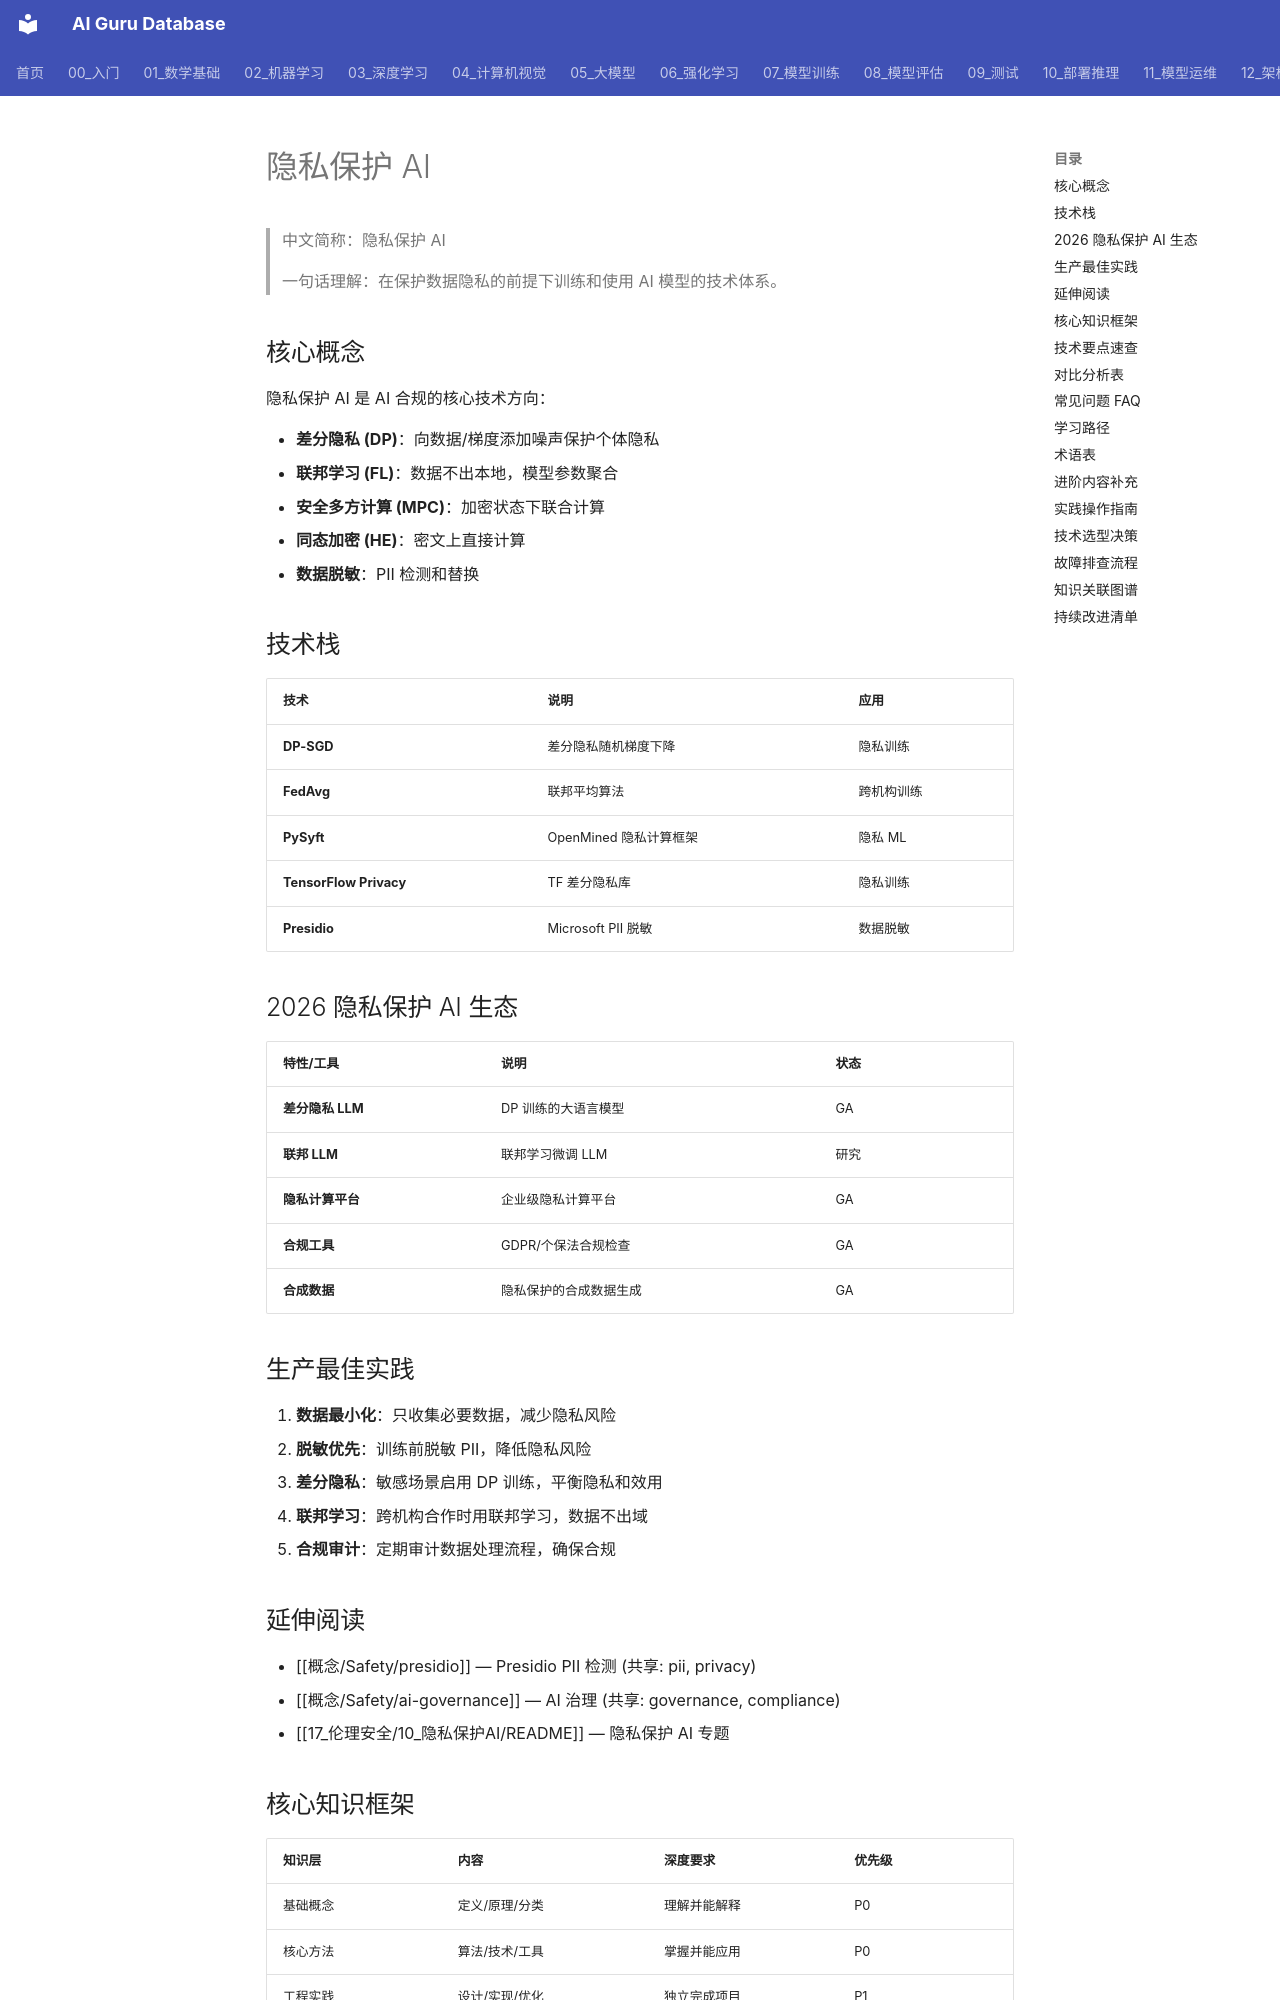

repository: ai-guru-global/ai-guru-database · page: 概念/Safety/privacy-preserving-ai/index.html · generator: mkdocs

---
title: "隐私保护 AI"
aliases:
  - "Privacy Preserving AI"
  - "privacy preserving ai"
  - "差分隐私"
  - "联邦学习"
tags:
  - concept
  - safety
  - privacy
domain: Safety
confidence:
  verified: 0.75
  inferred: 0.15
  ambiguous: 0.10
base_confidence: 0.82
lifecycle: reviewed
lifecycle_changed: 2026-07-21
created: 2026-07-21
updated: 2026-07-21
tier: supporting
name_zh: "隐私保护 AI"
category: -concepts
summary: "隐私保护 AI 概念页：差分隐私、联邦学习与数据最小化的核心概念卡片。"
---

# 隐私保护 AI

> 中文简称：隐私保护 AI

> 一句话理解：在保护数据隐私的前提下训练和使用 AI 模型的技术体系。

## 核心概念

隐私保护 AI 是 AI 合规的核心技术方向：

- **差分隐私 (DP)**：向数据/梯度添加噪声保护个体隐私
- **联邦学习 (FL)**：数据不出本地，模型参数聚合
- **安全多方计算 (MPC)**：加密状态下联合计算
- **同态加密 (HE)**：密文上直接计算
- **数据脱敏**：PII 检测和替换

## 技术栈

| 技术 | 说明 | 应用 |
|------|------|------|
| **DP-SGD** | 差分隐私随机梯度下降 | 隐私训练 |
| **FedAvg** | 联邦平均算法 | 跨机构训练 |
| **PySyft** | OpenMined 隐私计算框架 | 隐私 ML |
| **TensorFlow Privacy** | TF 差分隐私库 | 隐私训练 |
| **Presidio** | Microsoft PII 脱敏 | 数据脱敏 |

## 2026 隐私保护 AI 生态

| 特性/工具 | 说明 | 状态 |
|------|------|------|
| **差分隐私 LLM** | DP 训练的大语言模型 | GA |
| **联邦 LLM** | 联邦学习微调 LLM | 研究 |
| **隐私计算平台** | 企业级隐私计算平台 | GA |
| **合规工具** | GDPR/个保法合规检查 | GA |
| **合成数据** | 隐私保护的合成数据生成 | GA |

## 生产最佳实践

1. **数据最小化**：只收集必要数据，减少隐私风险
2. **脱敏优先**：训练前脱敏 PII，降低隐私风险
3. **差分隐私**：敏感场景启用 DP 训练，平衡隐私和效用
4. **联邦学习**：跨机构合作时用联邦学习，数据不出域
5. **合规审计**：定期审计数据处理流程，确保合规
